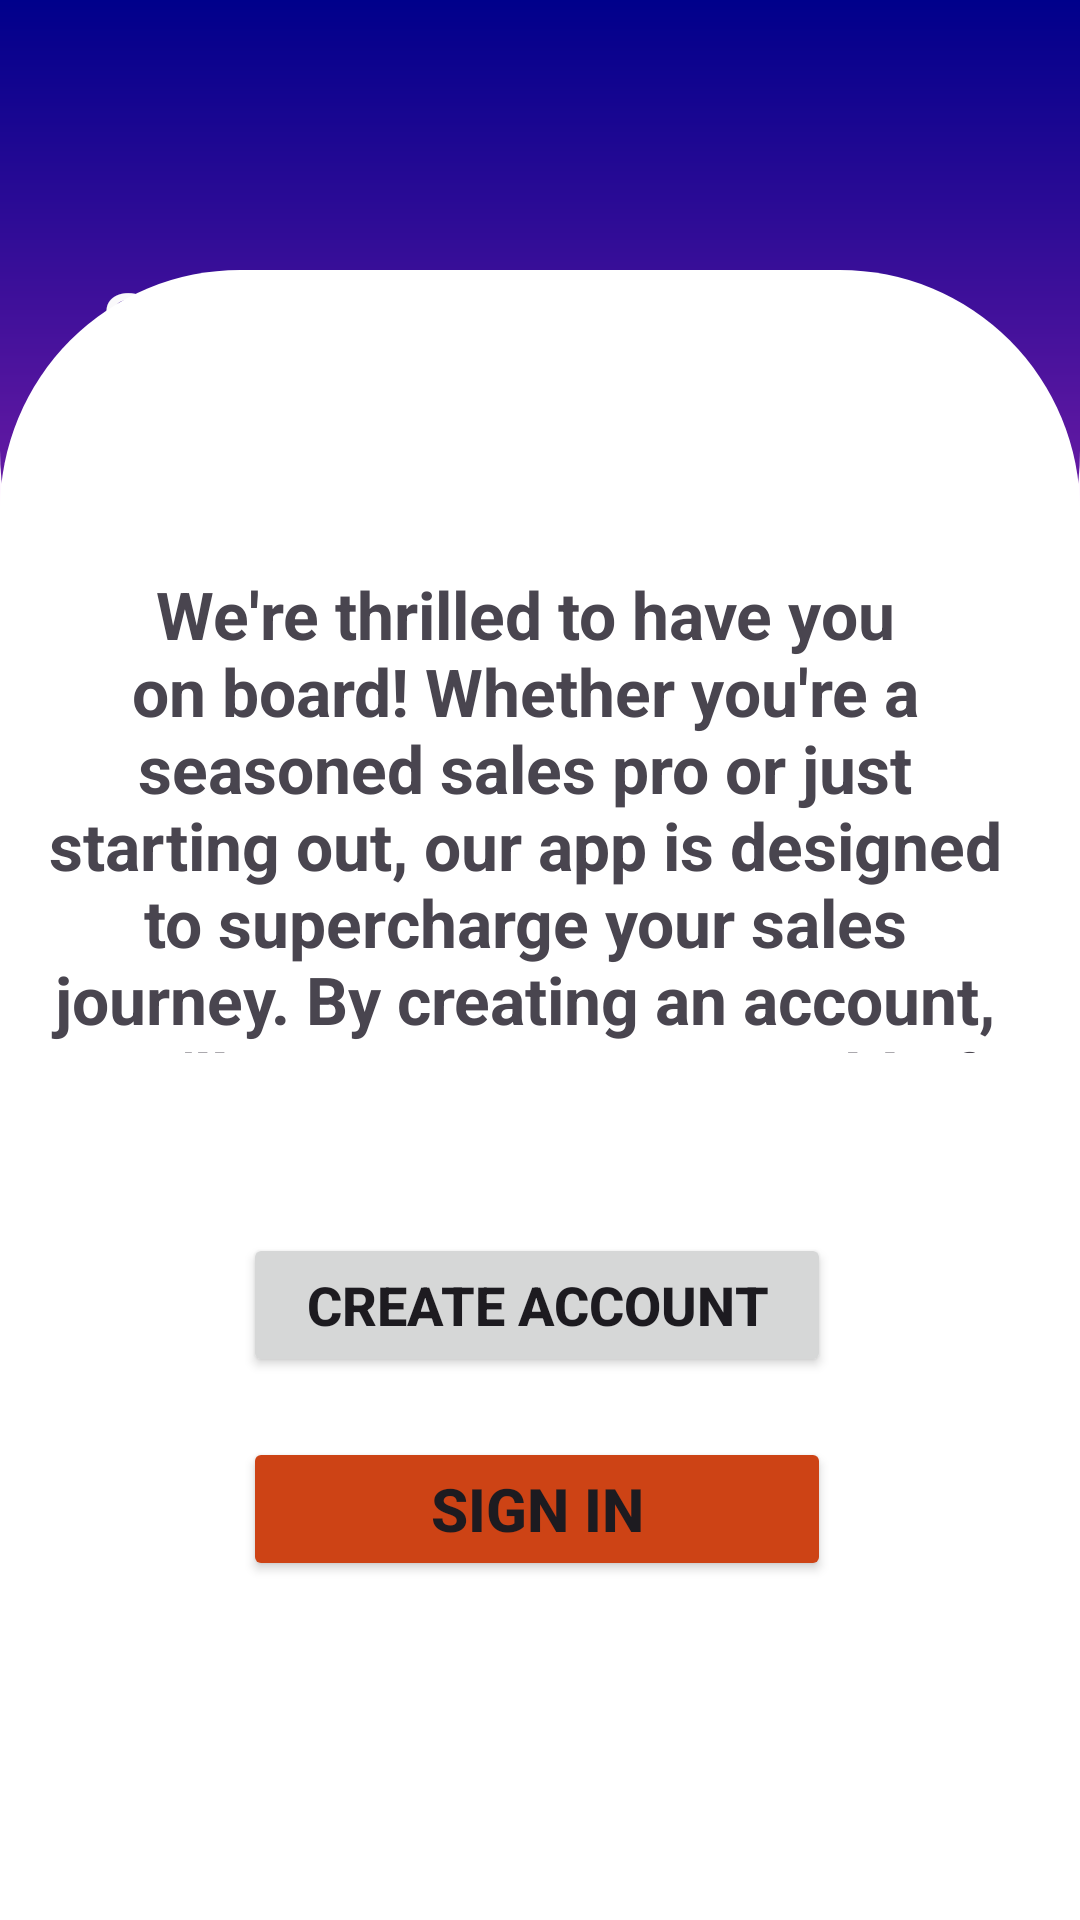

This screen was rendered from an Android layout file. Write that file and the resources it references.
<!-- AndroidManifest.xml: application theme Theme.ErpApp -->
<!-- res/layout/activity_main.xml -->
<?xml version="1.0" encoding="utf-8"?>
<androidx.constraintlayout.widget.ConstraintLayout xmlns:android="http://schemas.android.com/apk/res/android"
    xmlns:app="http://schemas.android.com/apk/res-auto"
    xmlns:tools="http://schemas.android.com/tools"
    android:layout_width="match_parent"
    android:layout_height="match_parent"
    tools:context=".MainActivity">

    <ImageView
        android:id="@+id/imageView"
        android:layout_width="match_parent"
        android:layout_height="250dp"
        android:contentDescription="TODO"
        android:scaleType="fitXY"
        android:src="@drawable/main_background"
        app:layout_constraintEnd_toEndOf="parent"
        app:layout_constraintStart_toStartOf="parent"
        app:layout_constraintTop_toTopOf="parent" />

    <TextView
        android:layout_width="match_parent"
        android:layout_height="wrap_content"
        android:text="Sales Tracking Mobile App"
        android:textAlignment="center"
        android:textColor="#FAF9FB"
        android:layout_margin="10dp"
        android:textSize="30sp"
        app:layout_constraintBottom_toBottomOf="@+id/imageView"
        app:layout_constraintTop_toTopOf="parent"
        tools:layout_editor_absoluteX="-16dp" />

    <RelativeLayout
        android:layout_width="match_parent"
        android:layout_height="550dp"
        android:background="@drawable/rounded_corner_shape"
        app:layout_constraintBottom_toBottomOf="parent"
        app:layout_constraintEnd_toEndOf="parent"
        app:layout_constraintHorizontal_bias="0.2"
        app:layout_constraintStart_toStartOf="parent"
        app:layout_constraintTop_toTopOf="parent"
        app:layout_constraintVertical_bias="1.0">


        <TextView
            android:id="@+id/desc_text"
            android:layout_width="wrap_content"
            android:layout_height="161dp"
            android:layout_marginStart="10dp"
            android:layout_marginTop="100dp"
            android:layout_marginEnd="20dp"
            android:layout_marginBottom="10dp"
            android:text="@string/welcome_to_erp_mobile_app_n_please_create_an_account_to_use_our_services"
            android:textAlignment="center"
            android:textSize="22sp"
            android:textStyle="bold" />

        <LinearLayout
            android:layout_width="wrap_content"
            android:layout_height="wrap_content"
            android:orientation="vertical"
            android:gravity="center"
            android:layout_below="@id/desc_text"
            android:layout_alignParentStart="true"
            android:layout_alignParentEnd="true"
            android:layout_marginStart="81dp"
            android:layout_marginTop="30dp"
            android:layout_marginEnd="83dp">

            <Button
                android:id="@+id/btnReg"
                android:layout_width="match_parent"
                android:layout_height="wrap_content"
                android:layout_marginTop="20dp"
                android:textStyle="bold"
                android:text="Create Account"
                android:textSize="18sp" />

            <Button
                android:id="@+id/btnLogin"
                android:layout_width="match_parent"
                android:layout_height="wrap_content"
                android:layout_marginTop="20dp"
                android:backgroundTint="#CD4315"
                android:textStyle="bold"
                android:text="Sign In"
                android:textSize="20sp" />
        </LinearLayout>


    </RelativeLayout>


</androidx.constraintlayout.widget.ConstraintLayout>
<!-- resources referenced by this layout -->
<resources>
  <!-- drawable main_background (drawable) -->
  <?xml version="1.0" encoding="utf-8"?>
  <shape xmlns:android="http://schemas.android.com/apk/res/android"
      android:shape="rectangle">
  
      <gradient
          android:startColor="@color/ic_app_icon_background"
          android:endColor="#9C27B0"
          android:angle="120"/>
  
      <corners
          android:bottomLeftRadius="100dp"
          android:bottomRightRadius="100dp"/>
  
  </shape>
  <!-- drawable rounded_corner_shape (drawable) -->
  <?xml version="1.0" encoding="utf-8"?>
  <shape xmlns:android="http://schemas.android.com/apk/res/android">
      <solid android:color="#ffffff" /> 
      <corners android:topLeftRadius="80dp"
          android:topRightRadius="80dp"
          /> 
  </shape>
  <string name="welcome_to_erp_mobile_app_n_please_create_an_account_to_use_our_services">We\'re thrilled to have you on board! Whether you\'re a seasoned sales pro or just starting out, our app is designed to supercharge your sales journey. By creating an account, you\'ll gain access to a world of features and tools that will help you boost your sales, streamline your processes, and achieve your goals</string>
  <style name="Theme.ErpApp" parent="Base.Theme.ErpApp" />
  <color name="ic_app_icon_background">#00008B</color>
  <style name="Base.Theme.ErpApp" parent="Theme.Material3.DayNight.NoActionBar">
          
          
      </style>
</resources>
